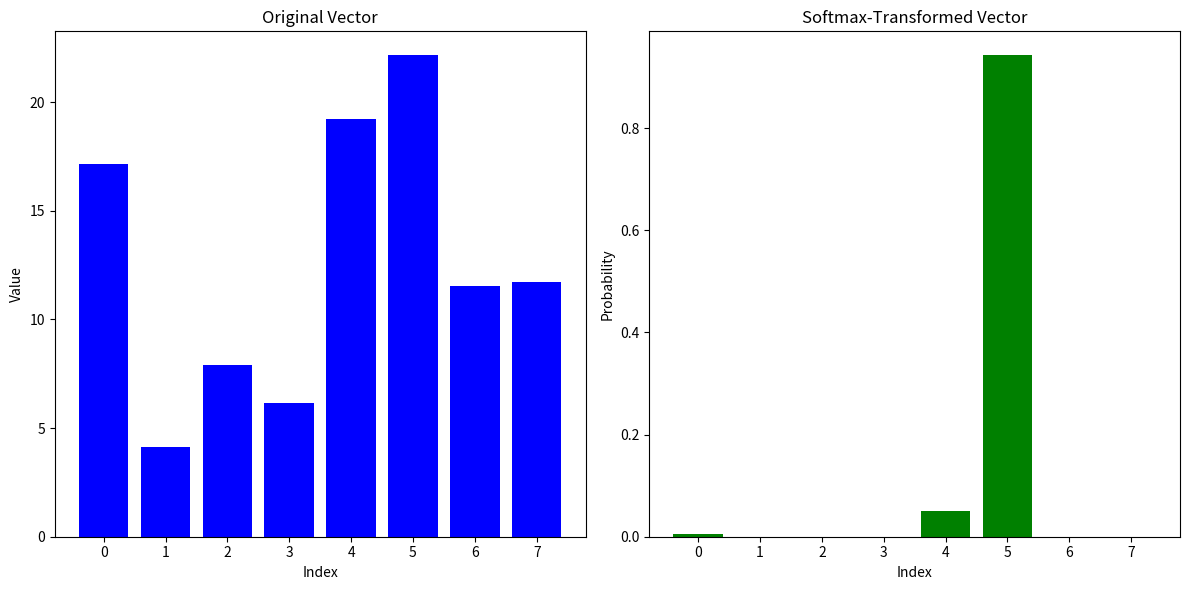

This figure's Python source:
import numpy as np
import matplotlib.pyplot as plt

# Creating an 8-element numpy vector with random gaussian values
# vector = np.random.randn(8)
vector = np.array([0.17148779, 0.04137234, 0.07904297, 0.06154607, 0.19238579,
       0.22156468, 0.11528585, 0.1173145 ])
vector = vector * 100

# Softmax function
def softmax(x):
    e_x = np.exp(x - np.max(x)) # Stability improvement by subtracting the max
    return e_x / e_x.sum()

# Applying softmax to the vector
softmax_vector = softmax(vector)
softmax_vector




# Plotting both the original vector and the softmax-transformed vector
plt.figure(figsize=(12, 6))

# Plot for the original vector
plt.subplot(1, 2, 1)
plt.bar(range(len(vector)), vector, color='blue')
plt.title("Original Vector")
plt.xlabel("Index")
plt.ylabel("Value")

# Plot for the softmax-transformed vector
plt.subplot(1, 2, 2)
plt.bar(range(len(softmax_vector)), softmax_vector, color='green')
plt.title("Softmax-Transformed Vector")
plt.xlabel("Index")
plt.ylabel("Probability")

plt.tight_layout()
plt.show()